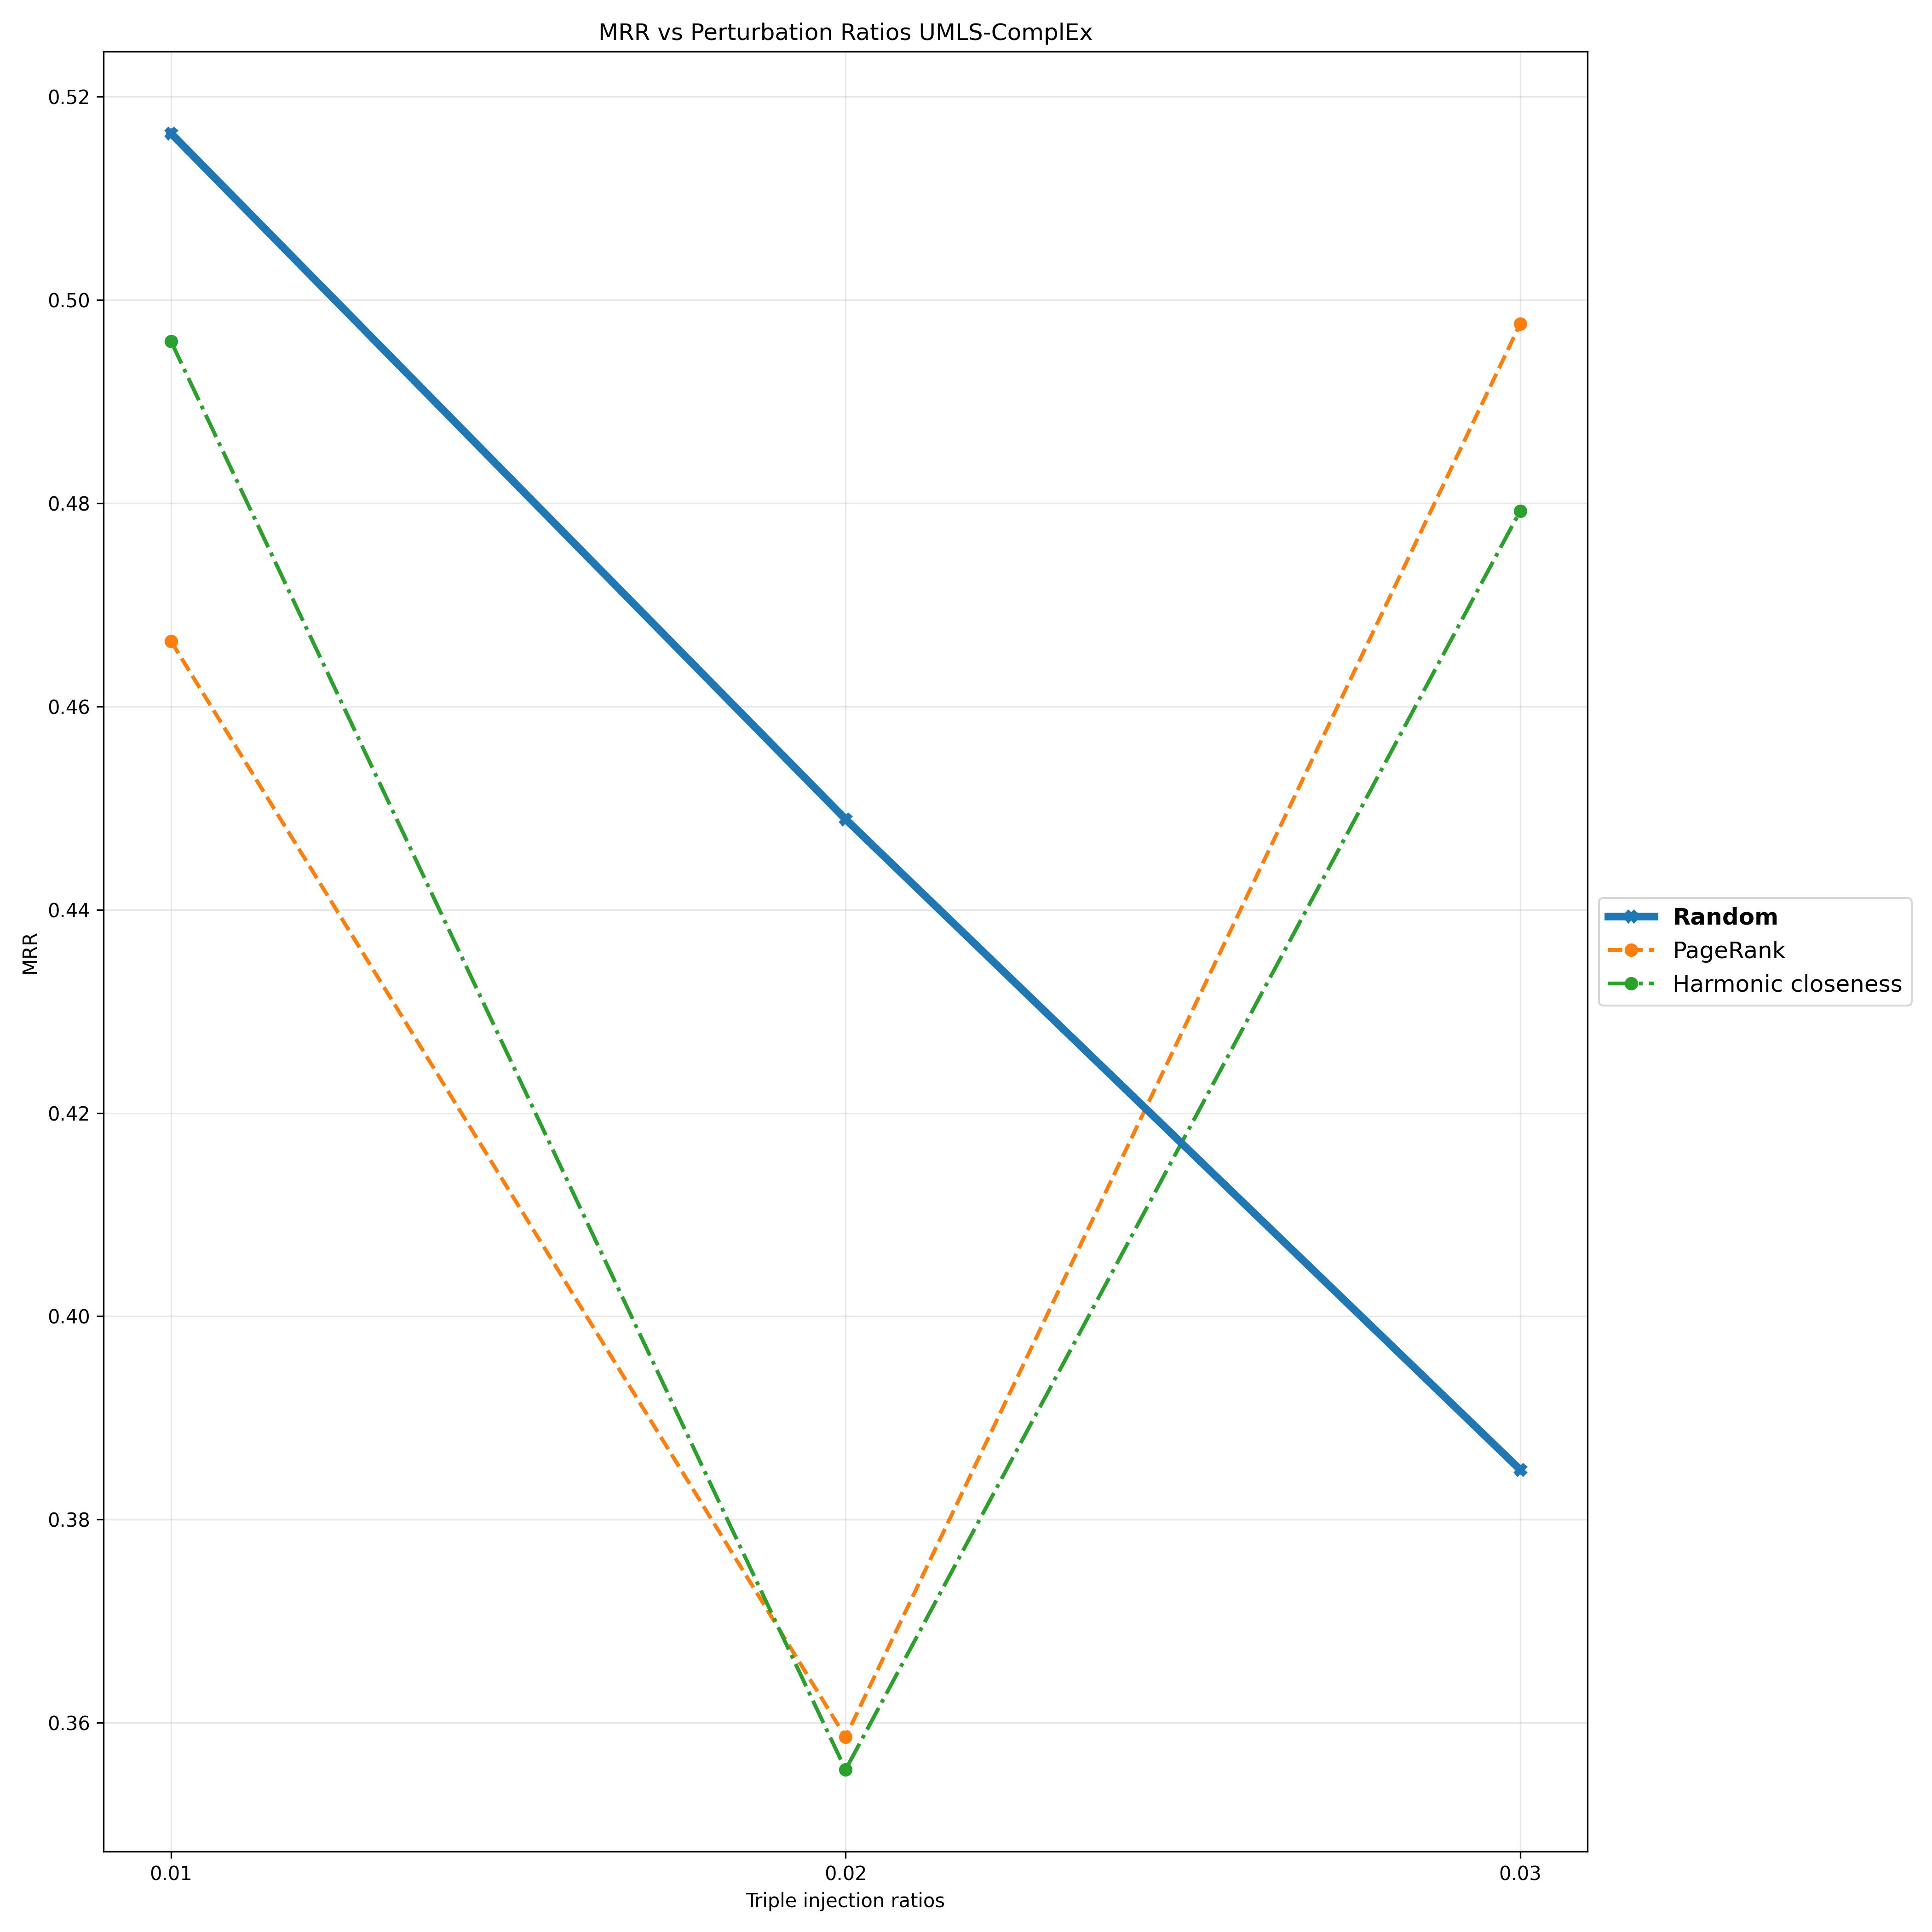

Data behind this chart, as committed beside it:
Triple Injection Ratios, 0.01, 0.02, 0.03
Random, 0.5164, 0.4489, 0.3849
PageRank, 0.4664, 0.3586, 0.4976
Harmonic closeness, 0.4959, 0.3554, 0.4792
